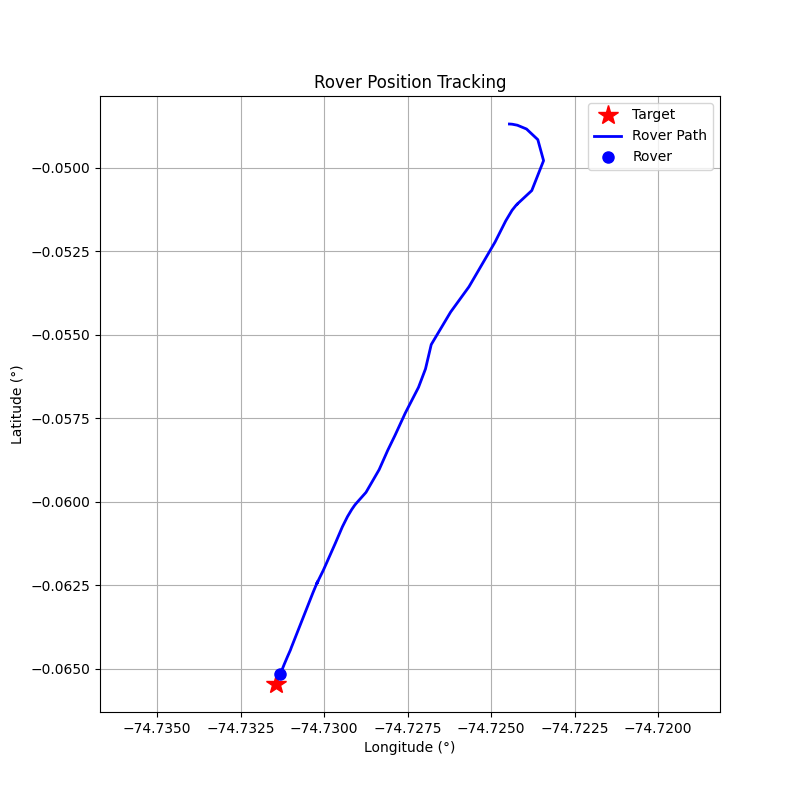

Values plotted in this chart, from the file beside it:
step, timestamp, distance_m, forward_m, right_m, speed_mps, bearing_deg, tool, throttle, steer, brake_strength, duration_s, overridden_by_safety
0, 1774286426, 190.2, -72.12, 176, 0.03, 112.3, drive, 0.1, 1, 0, 1, False
1, 1774286429, 190.5, -58.17, 181.4, 0.4, 107.8, drive, 0.1, 1, 0, 1, False
2, 1774286433, 190.8, -28.85, 188.6, 0.7, 98.7, drive, 0.2, 1, 0, 1, False
3, 1774286436, 190.9, 23.62, 189.4, 1.25, 82.89, drive, 0.3, 1, 0, 1, False
4, 1774286439, 189.3, 103.2, 158.8, 2.0, 56.97, drive, 0.4, 1, 0, 1, False
5, 1774286442, 184.2, 172.9, 63.72, 2.89, 20.23, drive, 0.5, 1, 0, 1, False
6, 1774286445, 174.2, 163.8, -59.21, 3.92, -19.87, brake, 0, 0, 50, 1, False
7, 1774286448, 168.4, 157.1, -60.66, 0.14, -21.12, drive, 0.1, -1, 0, 1, False
8, 1774286451, 168.4, 157.8, -58.87, 0.12, -20.46, drive, 0.1, -1, 0, 1, False
9, 1774286454, 167.7, 161.3, -46.01, 0.37, -15.92, drive, 0.2, -0.5, 0, 1, False
10, 1774286457, 165.9, 163.2, -29.78, 0.91, -10.34, drive, 0.3, -0.5, 0, 1, False
11, 1774286460, 162.1, 162.1, 2.31, 1.7, 0.82, drive, 0.4, 0.1, 0, 1, False
12, 1774286464, 154.6, 154.3, -9.23, 3.87, -3.42, brake, 0, 0, 50, 1, False
13, 1774286467, 138.4, 136.6, -22.55, 3.64, -9.37, brake, 0, 0, 50, 1, False
14, 1774286471, 128.8, 124.2, -34.27, 2.57, -15.43, drive, 0.2, -0.5, 0, 1, False
15, 1774286474, 117, 114.7, 22.88, 3.36, 11.28, brake, 0, 0, 15.0, 1.0, True
16, 1774286477, 109.3, 106.9, 22.86, 1.64, 12.07, drive, 0.3, 0.5, 0, 1, False
17, 1774286480, 103.2, 102.9, -6.86, 2.43, -3.81, drive, 0.4, -0.1, 0, 1, False
18, 1774286483, 94.08, 94.07, 1.24, 3.51, 0.75, brake, 0, 0, 20.0, 1, False
19, 1774286487, 86.38, 86.37, 1.33, 1.29, 0.88, drive, 0.2, 0.1, 0, 1, False
20, 1774286490, 81.13, 81.1, -2.54, 1.86, -1.8, drive, 0.2, -0.2, 0, 1, False
21, 1774286493, 74.54, 74.2, 7.08, 2.41, 5.45, drive, 0.3, 0.5, 0, 1, False
22, 1774286496, 66.33, 63.54, -19.03, 3.14, -16.67, brake, 0, 0, 30, 1, False
23, 1774286499, 61.77, 58.69, -19.25, 0.08, -18.16, drive, 0.1, -1, 0, 0.5, False
24, 1774286502, 61.14, 59.32, -14.79, 0.36, -14.0, drive, 0.1, -0.5, 0, 0.5, False
25, 1774286506, 59.59, 58.73, -10.04, 0.65, -9.7, drive, 0.1, -0.3, 0, 0.5, False
26, 1774286509, 57.02, 56.71, -5.89, 0.94, -5.93, drive, 0.2, -0.2, 0, 0.5, False
27, 1774286512, 53.43, 53.39, -1.97, 1.51, -2.11, drive, 0.3, -0.1, 0, 0.5, False
28, 1774286515, 47.78, 47.77, 0.78, 2.36, 0.93, drive, 0.4, 0.1, 0, 0.5, False
29, 1774286518, 38.66, 38.56, -2.69, 3.44, -3.99, brake, 0, 0, 50, 1, False
30, 1774286521, 33.92, 33.74, -3.48, 0.35, -5.88, drive, 0.1, -0.6, 0, 0.5, False
31, 1774286525, 34.73, 34.42, -4.62, 0.06, -7.64, drive, 0.1, -0.7, 0, 0.5, False
32, 1774286528, 34.52, 34.32, -3.75, 0.23, -6.23, drive, 0.1, -0.6, 0, 0.5, False
33, 1774286532, 33.37, 33.34, -1.38, 0.5, -2.37, drive, 0.2, -0.2, 0, 0.5, False
34, 1774286535, 30.79, 30.79, 0.14, 1.09, 0.25, drive, 0.3, 0.0, 0, 1.0, False
35, 1774286538, 26.15, 26.15, 0.15, 1.95, 0.34, drive, 0.4, 0.0, 0, 1.0, False
36, 1774286541, 18.47, 18.46, 0.18, 3.02, 0.56, brake, 0, 0, 30, 1.0, False
37, 1774286545, 12.8, 12.8, 0.13, 0.06, 0.57, drive, 0.1, 0.6, 0, 0.5, False
38, 1774286548, 12.63, 12.63, -0.11, 0.22, -0.52, drive, 0.1, -0.5, 0, 0.5, False
39, 1774286552, 11.53, 11.52, 0.55, 0.5, 2.73, drive, 0.1, 0.7, 0, 0.5, False
40, 1774286555, 9.35, 9.3, -0.91, 0.75, -5.61, drive, 0.1, -0.6, 0, 0.5, False
41, 1774286558, 6.65, 6.64, 0.35, 0.99, 3.0, drive, 0.1, 0.3, 0, 0.5, False
42, 1774286561, 3.3, 3.29, -0.17, 1.26, -2.9, drive, 0.1, -0.3, 0, 0.5, False
